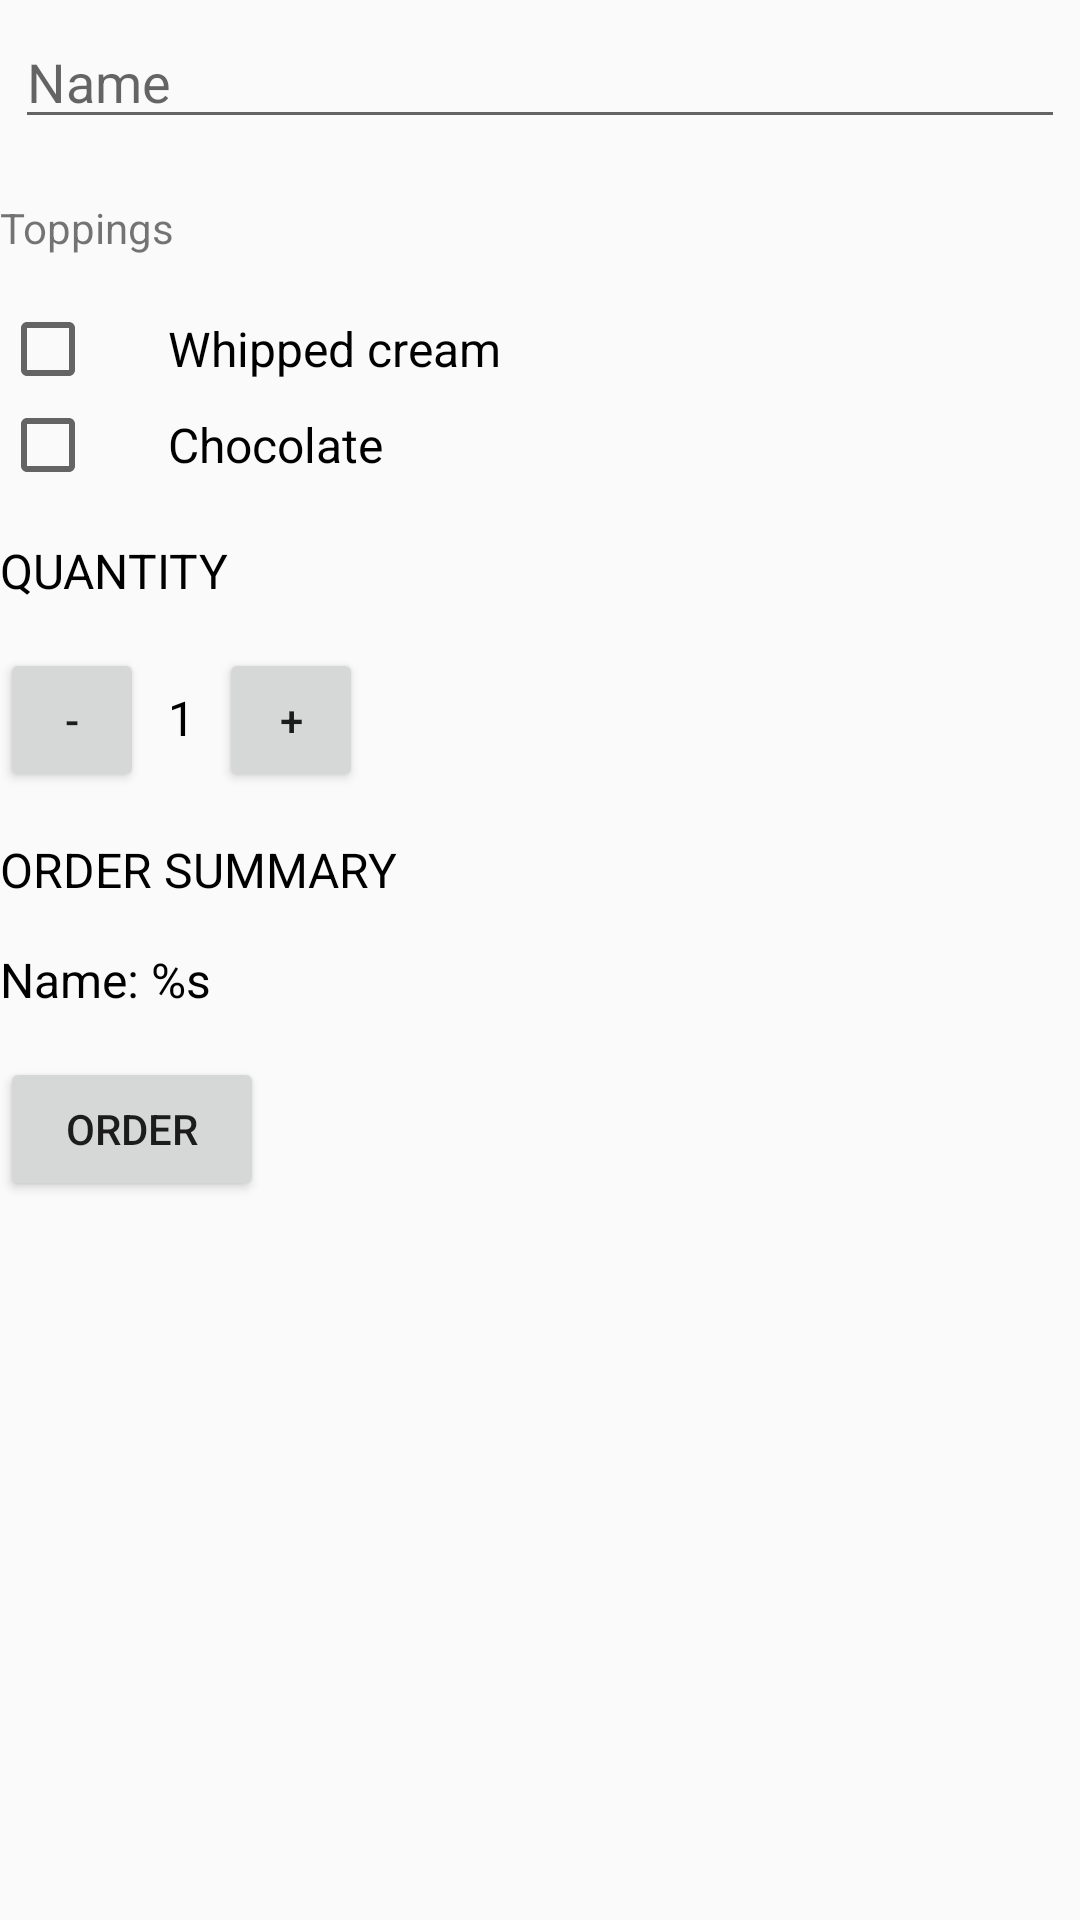

Android layout source for this screen:
<!-- AndroidManifest.xml: application theme AppTheme -->
<!-- res/layout/activity_main.xml -->
<?xml version="1.0" encoding="utf-8"?>
<ScrollView xmlns:android="http://schemas.android.com/apk/res/android"
    xmlns:tools="http://schemas.android.com/tools"
    android:layout_width="match_parent"
    android:layout_height="match_parent"
    tools:context="com.bharatmk.justjava.MainActivity">
    <LinearLayout
        android:layout_width="match_parent"
        android:layout_height="match_parent"
        android:orientation="vertical">
        <EditText
            android:id="@+id/Name_field"
            android:layout_width="match_parent"
            android:layout_height="wrap_content"
            android:hint="@string/your_name"
            android:layout_margin="5dp"
            android:inputType="textCapWords"/>
        <TextView
            android:layout_width="wrap_content"
            android:layout_height="wrap_content"
            android:text="@string/Toppings"
            android:layout_marginTop="15dp"
            android:layout_marginBottom="15dp"/>

        <CheckBox
            android:id="@+id/whipped_cream_checkbox"
            android:layout_width="wrap_content"
            android:layout_height="wrap_content"
            android:paddingLeft="24dp"
            android:textSize="16sp"
            android:text="@string/Whipped_cream"/>
        <CheckBox
            android:id="@+id/chocolate_checkbox"
            android:layout_width="wrap_content"
            android:layout_height="wrap_content"
            android:paddingLeft="24dp"
            android:textSize="16sp"
            android:text="@string/Chocolate"/>
        <TextView
            android:id="@+id/quantity_text_view"
            android:layout_width="wrap_content"
            android:layout_height="wrap_content"
            android:layout_marginTop="15dp"
            android:layout_marginBottom="15dp"
            android:text="QUANTITY"
            android:textSize="16sp"
            android:textColor="#000000"/>
        <LinearLayout
            android:layout_width="wrap_content"
            android:layout_height="wrap_content"
            android:orientation="horizontal">
        <Button
            android:id="@+id/decrement_button"
            android:layout_width="48dp"
            android:layout_height="48dp"
            android:text="-"
            android:onClick="decrement"/>

        <TextView
            android:id="@+id/Quantity_text_view"
            android:layout_width="wrap_content"
            android:layout_height="wrap_content"
            android:text="1"
            android:paddingLeft="8dp"
            android:paddingRight="8dp"
            android:textSize="16sp"
            android:textColor="#000000"/>

        <Button
            android:id="@+id/increment_button"
            android:layout_width="48dp"
            android:layout_height="48dp"
            android:text="+"
            android:onClick="increment"/>

        </LinearLayout>
        <TextView
            android:id="@+id/Price_text_view"
            android:layout_width="wrap_content"
            android:layout_height="wrap_content"
            android:text="ORDER SUMMARY"
            android:paddingTop="15dp"
            android:paddingBottom="15dp"
            android:textSize="16sp"
            android:textColor="#000000"/>
        <TextView
            android:id="@+id/order_summary_text_view"
            android:layout_width="wrap_content"
            android:layout_height="wrap_content"
            android:text="@string/order_summary_name"
            android:paddingBottom="15dp"
            android:textSize="16sp"
            android:textColor="#000000"/>
        <Button
            android:layout_width="wrap_content"
            android:layout_height="wrap_content"
            android:text="ORDER"
            android:onClick="submitOrder"/>
    </LinearLayout>
</ScrollView>
<!-- resources referenced by this layout -->
<resources>
  <string name="Chocolate">Chocolate</string>
  <string name="Toppings">Toppings</string>
  <string name="Whipped_cream">Whipped cream</string>
  <string name="order_summary_name">Name: <xliff:g id="name" example="Amy">%s</xliff:g></string>
  <string name="your_name">Name</string>
  <style name="AppTheme" parent="Theme.AppCompat.Light.DarkActionBar">
          
          <item name="colorPrimary">#D500F9</item>
          <item name="colorPrimaryDark">#D500F9</item>
          <item name="colorAccent">#1976D2</item>
      </style>
</resources>
